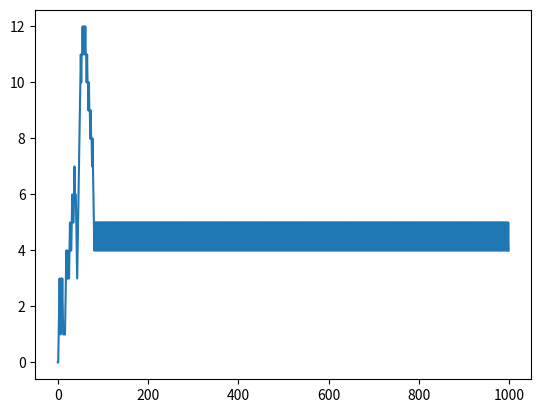

The matplotlib source for this figure:
import random
from matplotlib import pyplot as plt
import numpy as np
class Action:
    type = None
    typeDict = {0:"stone", 1:"scissors", 2:"paper"}

    def __init__(self, type):
        if isinstance(type, int):
            self.type = self.typeDict.get(type)
        elif isinstance(type, str):
            self.type = type

    def __eq__(self, other):
        if(self.type == other.type):
            return True
        return False

    def __gt__(self, other):
        if self.type == "stone" and other.type == "scissors":
            return True
        elif self.type == "scissors" and other.type == "paper":
            return True
        elif self.type == "paper" and other.type == "stone":
            return True
        return False

    def __ne__(self, other):
        return not self.__eq__()

    def __lt__(self,other):
        return not self.__gt__(other)

    def __le__(self, other):
        return self.__lt__(other) or self.__eq__(other)

    def __ge__(self, other):
        return self.__gt__(other) or self.__eq__(other)

class Player:

    name = None



    def __init__(self, name):
        self.name = name

    def choose_action(self):
        pass

    def get_result(self, result, own, oponent):
        pass

    def name(self):
        return self.name

class Random_Player(Player):

    def __init__(self):
        super(Random_Player, self).__init__("Random-player")

    def choose_action(self):
        return Action(random.randint(0,2))

class Sequence_Player(Player):
    def __init__(self):
        super(Sequence_Player,self).__init__("Sequence-player")
        self.sequence_var = -1;
    def choose_action(self):
        self.sequence_var = (self.sequence_var+1)%3
        return Action(self.sequence_var)

class Statistical_Player(Player):

    def __init__(self):
        super(Statistical_Player,self).__init__("Statistical-Player")
        self.type_count = {"stone":0, "scissors":0, "paper":0}

    def choose_action(self):
        max = 0
        max_type = "stone"
        for key, value in self.type_count.items():

            if value > max:
                max_type = key
        print(max_type)
        return Action(max_type)

    def get_result(self, result, own, oponent):
        self.type_count[oponent.type] += 1

class SimpleHist_Player(Player):
    def chooseBest(self, action):
        if action.type == 'stone':
            return Action("paper")
        elif action.type == "scissors":
            return Action("stone")
        elif action.type == "paper":
            return Action("scissors")
        else:
            raise ValueError("action argument must be of type; stone, scissors or paper")

    def __init__(self, remember = 1):
        super(SimpleHist_Player, self).__init__("Historical-Player")
        self.moves = []
        self.remember = remember

    def list_finder(self,longList, searchList):
        if len(searchList) == 0:
            if len(longList) != 0:
                return longList[0:1]
            else:
                return []
        foundList =[]
        for i in range(len(longList)):
            if longList[i]==searchList[0]:
                foundList = foundList + (self.list_finder(longList[i+1:],searchList[1:]))
        return foundList


    def get_result(self, result, own, oponent):
        if isinstance(oponent, Action):
            self.moves.append(oponent)
        else:
            raise ValueError("argument was not of type Action")

    def choose_action(self):
        combination = self.moves[-self.remember:]
        countDict = {"stone":0, "scissors":0, "paper":0}

        foundItems = self.list_finder(self.moves, combination)

        for i in foundItems:
            countDict[i.type] += 1

        max_Value = 0
        max_Type = None
        for key, value in countDict.items():
            if(value > max_Value):
                max_Value = value
                max_Type = key

        if(max_Value == 0):
            return self.chooseBest(Action(random.randint(0,2)))
        else:
            return self.chooseBest(Action(max_Type))

class Dumb_Player(Player):

    def __init__(self):
        super(Dumb_Player, self).__init__("Dumb-Player")

    def choose_action(self):
        return Action("stone")

class simple_game():
    player1 = None
    player2 = None
    a1 = None
    a2 = None
    last_winner= None

    def __init__(self, player1, player2):
        self.player1 = player1
        self.player2 = player2
        self.last_winner = 0


    def play(self):
        winner = None

        self.a1 = self.player1.choose_action()
        self.a2 = self.player2.choose_action()

        if self.a1 == self.a2:
            winner = 0
            self.player1.get_result(0, self.a1, self.a2)
            self.player2.get_result(0, self.a2, self.a1)
        elif self.a1 > self.a2:
            winner = 1
            self.player1.get_result(1, self.a1, self.a2)
            self.player2.get_result(-1, self.a2, self.a1)
        elif self.a2 > self.a1:
            winner = 2
            self.player1.get_result(-1, self.a1, self.a2)
            self.player2.get_result(1, self.a2, self.a1)

        self.last_winner = winner

    def __str__(self):
        if(self.last_winner == 0):
            return ("%s 1 spilte: %s, %s 2 spilte: %s - UAVGJORT" % (self.player1.name, self.a1.type, self.player2.name, self.a2.type))

        return ("%s 1 spilte: %s, %s 2 spilte: %s - spiller %d vant"%(self.player1.name, self.a1.type, self.player2.name, self.a2.type, self.last_winner ))

class game_tournament():



    def __init__(self, player1, player2, rounds):
        self.game = simple_game(player1, player2)
        self.rounds_left = rounds
        self.player1_points = 0
        self.player2_points = 0
        self.history = []


    def play(self):
        while self.rounds_left > 0:
            self.game.play()
            print(self.game)
            self.rounds_left -= 1

            if self.game.last_winner == 0:
                self.player1_points += 0.5
                self.player2_points += 0.5
            elif self.game.last_winner == 1:
                self.player1_points += 1
            elif self.game.last_winner == 2:
                self.player2_points += 1

            self.history.append(self.player2_points - self.player1_points)
            print(self.rounds_left)
        plt.plot(self.history)
        plt.show()

def main():
    player1 = SimpleHist_Player()
    player2 = SimpleHist_Player()

    myGame = game_tournament(player1, player2, 1000)
    myGame.play()




if __name__ == '__main__':
    main()
